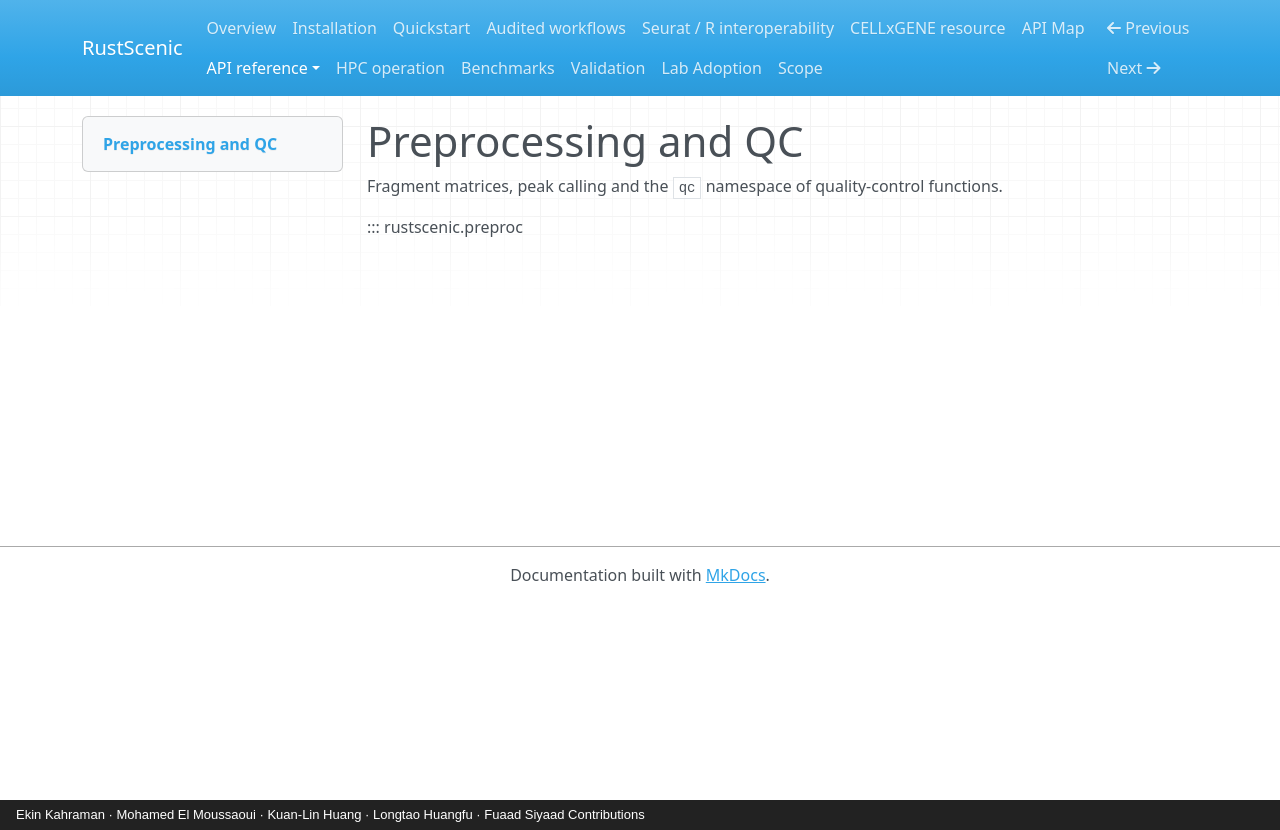

repository: Ekin-Kahraman/rustscenic · page: reference/preproc/index.html · generator: mkdocs · copyright: Ekin Kahraman · Mohamed El Moussaoui · Kuan-Lin Huang · Longtao Huangfu · Fuaad Siyaad Contributions

# Preprocessing and QC

Fragment matrices, peak calling and the `qc` namespace of quality-control functions.

::: rustscenic.preproc
